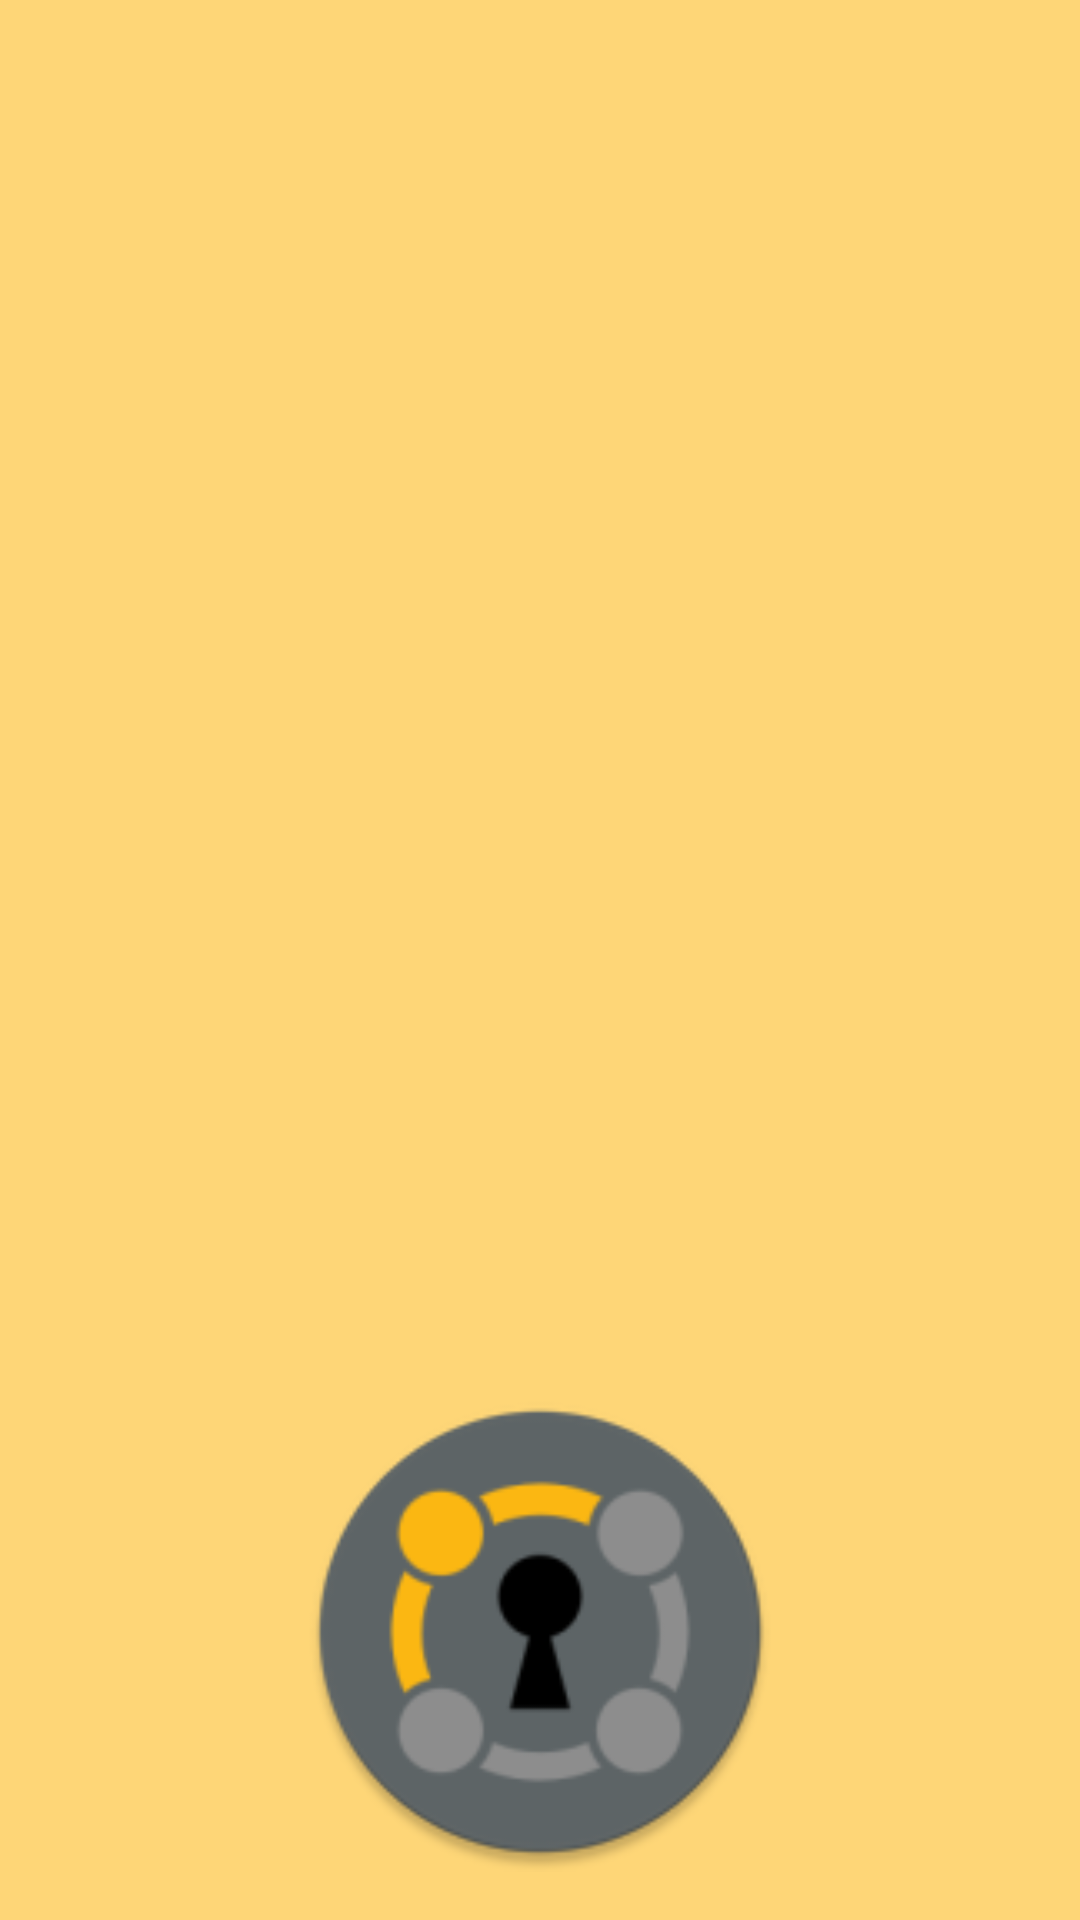

Write the Android layout XML for this screen, with the resource values it uses.
<!-- AndroidManifest.xml: application theme AppTheme.NoActionBar -->
<!-- res/layout/nav_header.xml -->
<?xml version="1.0" encoding="utf-8"?>

<LinearLayout xmlns:android="http://schemas.android.com/apk/res/android"
    android:orientation="vertical" android:layout_width="match_parent"
    android:layout_height="200dp"
    android:background="@color/colorPrimaryDark"
    android:gravity="bottom"
    android:padding="16dp"
    android:theme="@style/ThemeOverlay.AppCompat.Dark">



    <ImageView
        android:layout_width="160dp"
        android:layout_height="160dp"
        android:src="@mipmap/ic_launcher_round"
        android:layout_gravity="center"
        />


</LinearLayout>
<!-- resources referenced by this layout -->
<resources>
  <color name="colorPrimaryDark">#fed677</color>
  <!-- mipmap ic_launcher_round: png bitmap (mipmap-hdpi, 4288 bytes) -->
  <style name="AppTheme.NoActionBar" parent="AppTheme">
          <item name="windowActionBar">false</item>
          <item name="windowNoTitle">true</item>
          <item name="android:statusBarColor">@android:color/transparent</item>
      </style>
  <style name="AppTheme" parent="Theme.AppCompat.Light.NoActionBar">
          
          <item name="colorPrimary">@color/colorPrimary</item>
          <item name="colorPrimaryDark">@color/colorPrimaryDark</item>
          <item name="colorAccent">@color/colorAccent</item>
      </style>
  <color name="colorPrimary">#fdb812</color>
  <color name="colorAccent">#fdb812</color>
</resources>
